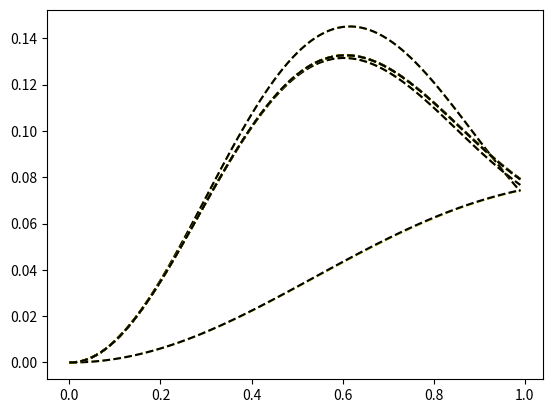

Python code for this plot:
from scipy.signal import fftconvolve
import numpy as np
import matplotlib.pyplot as plt
from scipy.fftpack import fft, ifft, fftfreq, fftshift, ifftshift
from datetime import datetime
from scipy.integrate import quad
from scipy.signal import hilbert
from numpy.linalg import inv
from numpy.linalg import solve

# set parameters
T = 1
beta = 1 / T
mu = 0
wC = 10
v_0 = 1
v = 10
treshold = 1e-6
tmax = 1
dt = 0.01
t = np.arange(0, tmax, dt)

########################################################################################################################
''' Calculate initial time-domain Hybridization function for given Density of States '''

dw = 0.01
wDOS = np.arange(-2 * v_0, 2 * v_0, dw)
Cut = np.pi / dt
w = np.arange(-Cut, Cut, dw)
fft_tmax = np.pi / dw
fft_tmin = -np.pi / dw
fft_dt = np.pi / Cut
fft_time = np.arange(fft_tmin, fft_tmax, fft_dt)


# fermi function
def fermi_function(w):
    return 1 / (1 + np.exp(beta * (w - mu)))


# flat band with soft cutoff
def A(w):
    return 1 / ((np.exp(v * (w - wC)) + 1) * (np.exp(-v * (w + wC)) + 1))


# semicircular density of states for bethe lattice
def semicircularDos(w):
    return 1 / (2 * np.pi * v_0 ** 2) * np.sqrt(4 * v_0 ** 2 - w ** 2)


# window function padded with zeros for semicircular DOS
N = int(2*Cut/dw)
a = int(N/2+2*v_0/dw)
b = int(N/2-2*v_0/dw)
DOS = np.zeros(N+1)
DOS[b:a] = semicircularDos(wDOS)
#DOS = hilbert(DOS)

# frequency-domain Hybridization function
Hyb_les = DOS * fermi_function(w)
Hyb_gtr = DOS * (1 - fermi_function(w))

# Hyb_les = A(w) * fermi_function(w)
# Hyb_gtr = A(w) * (1 - fermi_function(w))

fDelta_les = np.conj(ifftshift(fft(fftshift(Hyb_les)))) * dw/np.pi
fDelta_gtr = ifftshift(fft(fftshift(Hyb_gtr))) * dw/np.pi

# get real times from fft_times
Delta_init = np.zeros((2, 2, len(t)), complex)  # greater/lesser | spin up/spin down
for t_ in range(len(t)):
    # Delta_init[0, t_] = fDelta_les[int((N-len(t))/2) + t_]
    # Delta_init[1, t_] = fDelta_gtr[int((N-len(t))/2) + t_]
    Delta_init[0, :, t_] = fDelta_gtr[int(N / 2) + t_]
    Delta_init[1, :, t_] = fDelta_les[int(N / 2) + t_]

# time-dependent hopping due to turning on of electric field
t_turn_on = 0.5
t0 = 0.1
F_0 = 0

# def ramp(x):
#     if t_turn_on <= x <= t0+t_turn_on:
#         return 1/2 - 3/4 * np.cos(np.pi*(x-t_turn_on)/t0) + 1/4 * (np.cos(np.pi*(x-t_turn_on)/t0))**3
#     elif x < t_turn_on:
#         return 0
#     else:
#         return 1

def ramp(x):
    if t_turn_on <= x <= t0+t_turn_on:
        return U + (Uc-U)*(1/2 - 3/4 * np.cos(np.pi*(x-t_turn_on)/t0) + 1/4 * (np.cos(np.pi*(x-t_turn_on)/t0))**3)
    elif x < t_turn_on:
        return U
    return Uc

def integrateF(t):
    return F_0*quad(ramp,0,t)[0]

# F = []
# for i in t:
#     F.append(F_0*ramp(i))
#
# A = []
# for i in t:
#     A.append(-integrateF(i))
#
# v_t = v_0 * (np.cos(A) + 1j*np.sin(A))

########################################################################################################################
''' Impurity solver based on NCA '''


########## Define functions for the impurity solver ##########

def check(a):
    for i in np.nditer(a):
        if abs(i) > treshold:
            return True
    return False


def trapezConv(a, b):
    return dt * (fftconvolve(a, b)[:len(a)] - 0.5 * a[:] * b[0] - 0.5 * a[0] * b[:])


def tdiff(D, t2, t1):
    return D[t2 - t1] if t2 >= t1 else np.conj(D[t1 - t2])


def delta(f, i):
    return 1 if f == i else 0


def weights(A):
    if len(A) == 1:
        return 0
    if len(A) == 2:
        return 0.5*(A[0]+A[1])
    if len(A) == 3:
        return (A[0]+4*A[1]+A[2])/3
    return np.sum(A) - (A[0]+A[-1])*2/3 + (A[1]+A[-2])*7/24 - (A[2]+A[-3])*1/6 + (A[3]+A[-4])*1/24


def w(A):
    if len(A) == 1:
        return 0
    if len(A) == 2:
        return (1/2)**2
    if len(A) == 3:
        return (1/3)**2
    if len(A) == 4:
        return (3/8)**2
    return (1/3)**2


# Self energy for vertex functions
def SelfEnergy(K, DeltaMatrix, Sigma):
    for f in range(4):
        for j in range(4):
            Sigma[f] += K[j] * DeltaMatrix[j, f]


# fill in initial DeltaMatrix for two contour times with initial Delta for time-differences
def initDeltaMatrix(Delta):
    for t1 in range(len(t)):
        for t2 in range(len(t)):
            DeltaMatrix[0, 1, t1, t2] = tdiff(Delta[1, 0], t1, t2)
            DeltaMatrix[0, 2, t1, t2] = tdiff(Delta[1, 1], t1, t2)

            DeltaMatrix[1, 0, t1, t2] = tdiff(Delta[0, 0], t1, t2)
            DeltaMatrix[1, 3, t1, t2] = tdiff(Delta[1, 1], t1, t2)

            DeltaMatrix[2, 0, t1, t2] = tdiff(Delta[0, 1], t1, t2)
            DeltaMatrix[2, 3, t1, t2] = tdiff(Delta[1, 0], t1, t2)

            DeltaMatrix[3, 1, t1, t2] = tdiff(Delta[0, 1], t1, t2)
            DeltaMatrix[3, 2, t1, t2] = tdiff(Delta[0, 0], t1, t2)


def fillDeltaMatrix(Delta):
    # fill in DeltaMatrix for all times | first index is gtr/les | second is spin up/spin down
    # initial dot state |0> can only go to |up> or |down> with a Delta_les
    DeltaMatrix[0, 1] = Delta[1, 0]
    DeltaMatrix[0, 2] = Delta[1, 1]

    # initial dot state |up> can only go to |0> or |up,down>
    DeltaMatrix[1, 0] = Delta[0, 0]
    DeltaMatrix[1, 3] = Delta[1, 1]

    # initial dot state |down> can only go to |0> or |up,down>
    DeltaMatrix[2, 0] = Delta[0, 1]
    DeltaMatrix[2, 3] = Delta[1, 0]

    # initial dot state |up,down> can only go to |up> or |down> with a Delta_gtr
    DeltaMatrix[3, 1] = Delta[0, 1]
    DeltaMatrix[3, 2] = Delta[0, 0]


########## Impurity solver computes two-times correlation functions Green for a given hybridization Delta and interaction U ##########

def Solver(DeltaMatrix, U, init):

    ########## Computation of bold propagators on seperate branches of the contour ##########

    # set energy states
    # epsilon = -U / 2.0
    # E = [0*epsilon, epsilon, epsilon, 2 * epsilon + U]

    # initialize bare propagators
    start = datetime.now()

    E = np.zeros((4, len(t)), float)
    G_0 = np.zeros((4, len(t), len(t)), complex)  # g_0 as a two-times Matrix for convolution integrals
    G = np.zeros((4, len(t), len(t)), complex)  # indices are initial state, contour times located on the same branch t_n, t_m (propagation from t_m to t_n)
    Sigma = np.zeros((4, len(t), len(t)), complex)

    E[1] = -U_/2
    E[2] = -U_/2

    # Computation of bare propagators G_0
    for i in range(4):
        for t1 in range(len(t)):
            for t2 in range(t1+1):
                G_0[i, t1, t2] = np.exp(-1j * E[i, t1-t2] * t[t1-t2])

    # main loop over every pair of times t_n and t_m (located on the same contour-branch), where t_m is the smaller contour time
    # take integral over t1 outside the t_m loop
    for t_n in range(len(t)):
        sum_t1 = np.zeros((4, t_n+1), complex)
        for t_m in range(t_n, -1, -1):

            sum_t2 = np.zeros(4, complex)
            for i in range(4):
                sum_t2[i] = dt**2 * weights(G[i, t_m:t_n+1, t_m]*sum_t1[i, t_m:])

            # Dyson equation for time (t_m, t_n)
            G[:, t_n, t_m] = (G_0[:, t_n, t_m] - sum_t2) / (1 + dt ** 2 * G_0[:, t_n, t_n] * Sigma[:, t_n, t_n] * w(G[i, t_m:t_n+1, t_m]*sum_t1[i, t_m:]))

            # Compute self-energy for time (t_m, t_n)
            Sigma[:, t_n, t_m] = np.sum(G[None, :, t_n, t_m] * DeltaMatrix[:, :, t_n, t_m], 1)

            for i in range(4):
                sum_t1[i, t_m] = weights(Sigma[i, t_m:t_n+1, t_m] * G_0[i, t_n, t_m:t_n+1])  # sum[:, t2=t_m]

    for t_n in range(len(t)):
        for t_m in range(t_n+1, len(t), +1):
                G[:, t_n, t_m] = np.conj(G[:, t_m, t_n])

    print('-------------------------------------------------------------------------------------------------------------------------------------------------------')
    print('Finished calculation of bold propagators after', datetime.now() - start)
    print('                                                                                                                               ')

    ########## Computation of Vertex Functions including hybridization lines between the upper and lower branch ##########

    start = datetime.now()
    K = np.zeros((4, 4, len(t), len(t)), complex)  # indices are initial state | contour times on lower and upper branch
    K_0 = np.zeros((4, 4, len(t), len(t)), complex)

    # for every initial state i there is a set of 4 coupled equations for K
    # for i in range(4):
    i = init
    start_i = datetime.now()
    for f in range(4):
        K_0[i, f] = delta(i, f) * np.conj(G[i, :, None, 0]) * G[i, None, :, 0]

    Sigma = np.zeros((4, len(t), len(t)), complex)  # indices are final state | lower and upper branch time

    for t_n in range(len(t)):
        sum_t1 = np.zeros((4, len(t)), complex)
        for t_m in range(len(t)):

            sum_t2 = np.zeros(4, complex)
            M = np.eye(4, dtype=complex)

            for f in range(4):
                sum_t2[f] = dt**2 * np.trapz(G[f, t_m, :t_m+1] * sum_t1[f, :t_m+1])
                # sum_t2[f] = dt ** 2 * weights(G[f, t_m, :t_m + 1] * sum_t1[f, :t_m + 1])

                M[f] -= dt**2*np.sum(DeltaMatrix[f, :, t_n, t_m]*np.conj(G[:, t_n, t_n])*G[:, t_m, t_m], 0) * 1/4
                # M[f] -= dt**2*np.sum(DeltaMatrix[f, :, t_n, t_m]*np.conj(G[:, t_n, t_n])*G[:, t_m, t_m], 0) * w(G[f, t_m, :t_m + 1] * sum_t1[f, :t_m + 1])

            # Dyson equation for time (t_m, t_n)
            K[i, :, t_n, t_m] = np.linalg.solve(M, K_0[i, :, t_n, t_m] + sum_t2)

            # Compute self-energy for time (t_m, t_n)
            SelfEnergy(K[i, :, t_n, t_m], DeltaMatrix[:, :, t_n, t_m], Sigma[:, t_n, t_m])

            for f in range(4):
                sum_t1[f, t_m] = np.trapz(Sigma[f, :t_n+1, t_m] * np.conj(G[f, t_n, :t_n+1]))  # t_m = t_2
                # sum_t1[f, t_m] = weights(Sigma[f, :t_n+1, t_m] * np.conj(G[f, t_n, :t_n+1]))  # t_m = t_2

    print('Finished calculation of K for initial state', i, 'after', datetime.now() - start_i)
    err = np.abs(1 - np.abs(np.sum(K[i, :, len(t)-1, len(t)-1], 0)))
    print('Error for inital state =', i, 'is', err)
    print('                                                                                                                               ')

    # output
    file = 'K_U={}_T={}_t={}_dt={}_turn={}_F0={}_i={}_f={}_test.out'
    for f in range(4):
        np.savetxt(file.format(U, T, tmax, dt, t_turn_on, F_0, i, f), K[i, f].view(float), delimiter=' ')

    # plt.plot(t, np.real(K[i, 1, :, len(t) - 1]), 'r--', t, np.imag(K[i, 1, :, len(t) - 1]), 'b--')
    # plt.plot(t, np.real(K[i, 1, len(t) - 1]), 'y--', t, np.imag(K[i, 1, len(t) - 1]), 'k--')
    plt.plot(t, np.real(K[i,0].diagonal()), 'y--', t, np.real(K[i, 3].diagonal()), 'k--')
    plt.grid()
    plt.show()

    ########## Computation of two-times Green's functions ##########
    for t1 in range(len(t)):
        for t_1 in range(len(t)):
            Green[0, 0, i, t1, t_1] = (K[i, 0, t1, t_1] * G[1, t1, t_1] + K[i, 2, t1, t_1] * G[3, t1, t_1])
            Green[1, 0, i, t1, t_1] = (K[i, 1, t1, t_1] * G[0, t1, t_1] + K[i, 3, t1, t_1] * G[2, t1, t_1])
            Green[0, 1, i, t1, t_1] = (K[i, 0, t1, t_1] * G[2, t1, t_1] + K[i, 1, t1, t_1] * G[3, t1, t_1])
            Green[1, 1, i, t1, t_1] = (K[i, 2, t1, t_1] * G[0, t1, t_1] + K[i, 3, t1, t_1] * G[1, t1, t_1])

    # for t_n in range(len(t)):
    #     for t_m in range(t_n + 1, len(t), +1):
    #         Green[:, :, :, t_n, t_m] = np.conj(Green[:, :, :, t_m, t_n])

    # plt.plot(t, np.real(Green[0, 0, 1, len(t)-1]), 'y--', t, np.imag(Green[0, 0, 1, len(t)-1]), 'k--')
    # plt.plot(t, np.real(Green[1, 1, 1, len(t)-1]), 'r--', t, np.imag(Green[1, 1, 1, len(t)-1]), 'b--')
    # plt.grid()
    # plt.show()

    # output
    gtr_up = 'gtr_up_U={}_T={}_t={}_dt={}_turn={}_F0={}_i={}_test.out'
    les_up = 'les_up_U={}_T={}_t={}_dt={}_turn={}_F0={}_i={}_test.out'
    np.savetxt(gtr_up.format(U, T, tmax, dt, t_turn_on, F_0, i), Green[0, 0, i].view(float), delimiter=' ')
    np.savetxt(les_up.format(U, T, tmax, dt, t_turn_on, F_0, i), Green[1, 0, i].view(float), delimiter=' ')

    gtr_down = 'gtr_down_U={}_T={}_t={}_dt={}_turn={}_F0={}_i={}_test.out'
    les_down = 'les_down_U={}_T={}_t={}_dt={}_turn={}_F0={}_i={}_test.out'
    np.savetxt(gtr_down.format(U, T, tmax, dt, t_turn_on, F_0, i), Green[0, 1, i].view(float), delimiter=' ')
    np.savetxt(les_down.format(U, T, tmax, dt, t_turn_on, F_0, i), Green[1, 1, i].view(float), delimiter=' ')

    print('1 - (Green_gtr + Green_les) for Spin Up site', i, 'is', 1 - np.real(Green[0, 0, i, len(t)-1, len(t)-1] + Green[1, 0, i, len(t)-1, len(t)-1]))
    print('1 - (Green_gtr + Green_les) for Spin Down site', i, 'is', 1 - np.real(Green[0, 1, i, len(t)-1, len(t)-1] + Green[1, 1, i, len(t)-1, len(t)-1]))

    print('                                                                                                                               ')

    print('Population for Spin Up les on site', i, 'is', Green[1, 0, i, len(t) - 1, len(t) - 1])
    print('Population for Spin Down les on site', i, 'is', Green[1, 1, i, len(t) - 1, len(t) - 1])
    print('Population for Spin Up gtr on site', i, 'is', Green[0, 0, i, len(t) - 1, len(t) - 1])
    print('Population for Spin Down gtr on site', i, 'is', Green[0, 1, i, len(t) - 1, len(t) - 1])

    print('                                                                                                                               ')


########################################################################################################################
''' Main part starts here '''

Umax = 5
Umin = 4

######### perform loop over U #########
for U in np.arange(Umin, Umax, 2):

    U_ = np.zeros(len(t), float)
    Uc = 4

    # smooth tuning of U
    for t_ in range(len(t)):
        U_[t_] = ramp(t[t_])

    # plt.plot(t, U_)
    # plt.show()

    print('-------------------------------------------------------------------------------------------------------------------------------------------------------')
    print('Starting DMFT loop for U =', U, '| Temperature =', T, '| time =', tmax, '| dt =', dt, '| F0=', F_0, '| turn on =', t_turn_on)
    start = datetime.now()
    print('                                                                                                                               ')

    Green = np.zeros((2, 2, 4, len(t), len(t)), complex)  # Greens function with indices gtr/les | spin up/spin down | initial state | lower and upper branch time
    Green_old = np.zeros((2, 2, 4, len(t), len(t)), complex)
    DeltaMatrix = np.zeros((4, 4, len(t), len(t)), complex)  # indices are initial and final states

    # first DMFT loop with initial guess for Delta
    initDeltaMatrix(Delta_init)
    Solver(DeltaMatrix, U, 1)
    # Solver(DeltaMatrix, U, 2)
    Delta = np.zeros((2, 2, len(t), len(t)), complex)  # after the initial guess Delta becomes a two times function --> input into DeltaMatrix; indices are gtr/les | spin up/spin down | initial state

    counter = 0
    while np.amax(np.abs(Green_old - Green)) > 0.001:
        counter += 1

        # Delta[:] = v_0 * Green[:, :, :] * v_0

        Delta[:, 0] = v_0 * Green[:, 1, 1] * v_0
        Delta[:, 1] = v_0 * Green[:, 0, 1] * v_0


        Green_old[:] = Green

        fillDeltaMatrix(Delta)
        Solver(DeltaMatrix, U, 1)
        # fillDeltaMatrix(Delta[:, :, 2])
        # Solver(DeltaMatrix, U, 1)

        # fillDeltaMatrix(Delta[:, :, 2])
        # Solver(DeltaMatrix, U, 1)

        Diff = np.amax(np.abs(Green_old - Green))
        print('for U = ', U, ' and iteration Nr. ', counter, ' the Difference is ', Diff, ' after a calculation time ', datetime.now() - start)
        print('                                                                                                                               ')


    print('-----------------------------------------------------------------------------------------------------------------------------------------------------------------------------------------')
    print('Computation of Greens functions for U =', U, '| Temperature =', T, '| time =', tmax, '| dt =', dt,
          '| F0=', F_0, '| turn on =', t_turn_on, 'finished after', counter,
          'iterations and', datetime.now() - start, 'seconds.')
    print('-----------------------------------------------------------------------------------------------------------------------------------------------------------------------------------------')
